Run: headless pygame with SDL's dummy video driver; simulated clock (each Clock.tick advances the game by its frame time, no real sleeping); random seed 0; keys injected as events and as key.get_pressed() state; no mouse input.
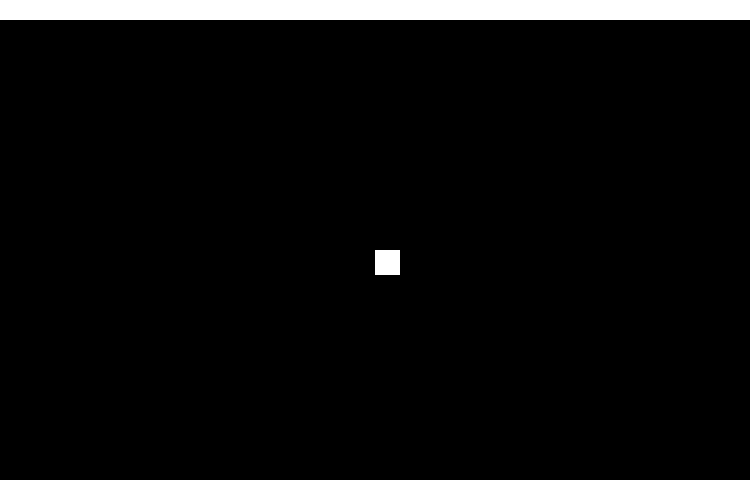
Frame 1 of 4 · flips 1–60 · no input
Frame 2 of 4 · flips 61–180 · tapped SPACE, RETURN · held RIGHT (→), D · screen unchanged from frame 1, image omitted
Frame 3 of 4 · flips 181–300 · held DOWN (↓), S · screen unchanged from frame 2, image omitted
Frame 4 of 4 · flips 301–420 · held LEFT (←), A, UP (↑), W · screen unchanged from frame 3, image omitted

The pygame program that drew these frames:

import pygame

from pygame.locals import (
    K_UP,
    K_DOWN,
    K_LEFT,
    K_RIGHT,
    K_ESCAPE,
    KEYDOWN,
    QUIT,
)

"""
pong plan:
- rectangular game space blocked by rect walls
- two controllable rect blockers
- circle for projectile
    - spawns with random direction const speed
    - deflects off walls with angle equal to incidence
    - if hit left or right walls despawns
"""


class Player(pygame.sprite.Sprite):
    def __init__(self):
        super(Player, self).__init__()
        self.player_height = 150
        self.surf = pygame.Surface((25, self.player_height))
        self.surf.fill((255, 255, 255))
        self.rect = self.surf.get_rect()


class Wall(pygame.sprite.Sprite):
    def __init__(self, vertical=True):
        super(Wall, self).__init__()
        if vertical:
            self.height = SCREEN_HEIGHT
            self.width = 20
            self.surf = pygame.Surface((self.width, self.height))
            self.surf.fill((0, 0, 0))
            self.wall = self.surf.get_rect()
        else:
            self.height = 20
            self.width = SCREEN_WIDTH
            self.surf = pygame.Surface((self.width, self.height))
            self.surf.fill((255, 255, 255))
            self.wall = self.surf.get_rect()


class Projectile(pygame.sprite.Sprite):
    def __init__(self):
        super(Projectile, self).__init__()
        self.surf = pygame.Surface((25, 25))
        self.surf.fill((255, 255, 255))
        self.rect = self.surf.get_rect()


pygame.init()
SCREEN_WIDTH = 750
SCREEN_HEIGHT = 500
CENTER = (int(SCREEN_WIDTH/2), int(SCREEN_HEIGHT/2))
screen = pygame.display.set_mode([SCREEN_WIDTH, SCREEN_HEIGHT])

player = Player()
walls = [Wall(vertical=True), Wall(vertical=True),
         Wall(vertical=False), Wall(vertical=False)]
projectile = Projectile()

running = True
while running:
    # Did the user click the window close button?
    for event in pygame.event.get():
        if event.type == pygame.QUIT:
            running = False

    screen.fill((0, 0, 0))

    # Draw borders
    screen.blit(walls[0].surf, (0, int((SCREEN_HEIGHT - walls[0].height)/2)))  # left
    screen.blit(walls[1].surf, (SCREEN_WIDTH-walls[0].width, int((SCREEN_HEIGHT - walls[1].height)/2)))  # right
    screen.blit(walls[2].surf, (int((SCREEN_WIDTH - walls[2].width) / 2), 0))  # top
    screen.blit(walls[3].surf, (int((SCREEN_WIDTH - walls[3].width) / 2), SCREEN_HEIGHT-walls[3].height))  # bottom
    # Draw projectile
    screen.blit(projectile.surf, CENTER)

    # Draw the player on the screen
    # screen.blit(player.surf, (SCREEN_WIDTH * 0.2, SCREEN_HEIGHT - int(player.player_height/2)))


    # Updates the display with a new frame
    pygame.display.flip()


pygame.quit()
